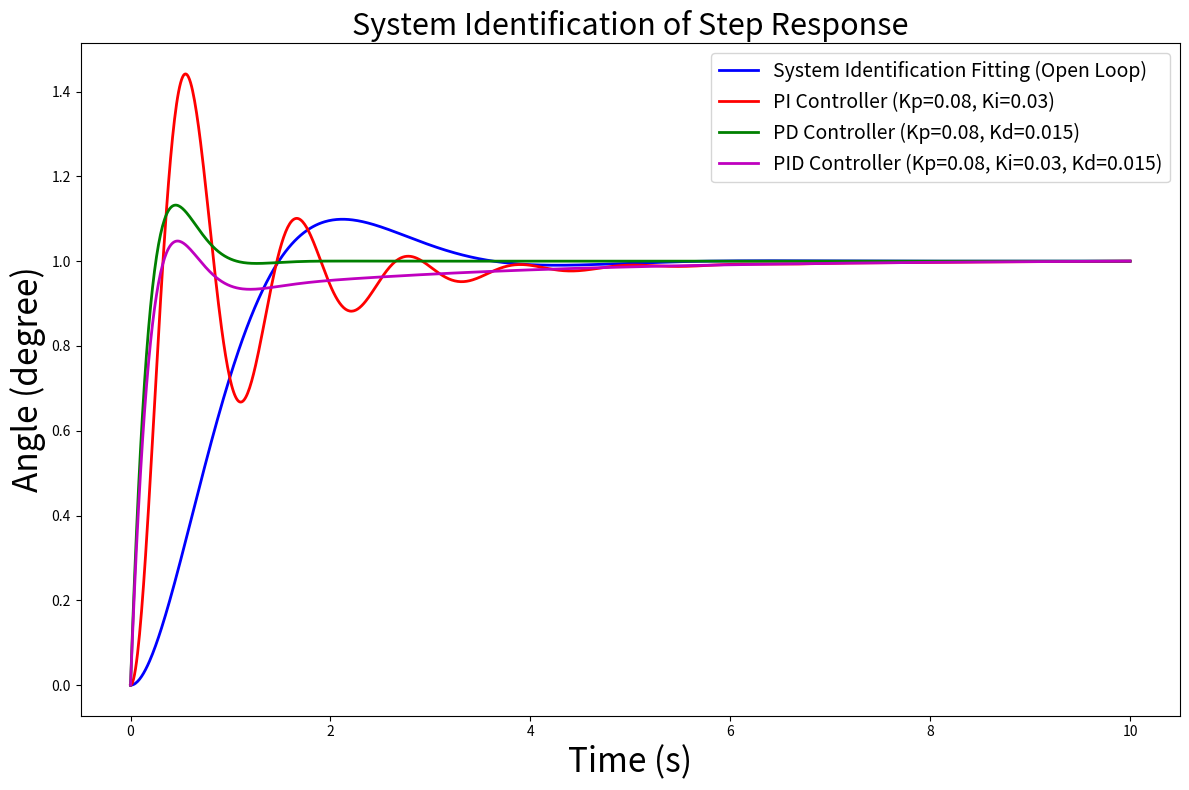

Source code (Python):
"""
Transfer Function Step Response with PID Controllers
Transfer Function: G(s) = (406.9s + 2553) / (s^3 + 9.298s^2 + 18.78s + 23.66)

This script plots the step response of the system with various controllers:
- Open loop (System Identification Fitting)
- PI Controller
- PD Controller  
- PID Controller

And calculates performance metrics:
- Rise Time
- Settling Time
- Overshoot
- Steady State Error
"""

import numpy as np
import matplotlib.pyplot as plt
from scipy import signal

def get_plant():
    """Get the plant transfer function G(s)"""
    # G(s) = (406.9s + 2553) / (s^3 + 9.298s^2 + 18.78s + 23.66)
    num = [406.9, 2553]
    den = [1, 9.298, 18.78, 23.66]
    return num, den

def multiply_tf(num1, den1, num2, den2):
    """Multiply two transfer functions"""
    num = np.convolve(num1, num2)
    den = np.convolve(den1, den2)
    return num, den

def add_tf(num1, den1, num2, den2):
    """Add two transfer functions"""
    # (num1/den1) + (num2/den2) = (num1*den2 + num2*den1) / (den1*den2)
    num = np.polyadd(np.convolve(num1, den2), np.convolve(num2, den1))
    den = np.convolve(den1, den2)
    return num, den

def closed_loop_tf(controller_num, controller_den, plant_num, plant_den):
    """
    Calculate closed-loop transfer function
    T(s) = C(s)*G(s) / (1 + C(s)*G(s))
    """
    # C(s) * G(s)
    cg_num, cg_den = multiply_tf(controller_num, controller_den, plant_num, plant_den)
    
    # 1 + C(s)*G(s)
    one_plus_cg_num, one_plus_cg_den = add_tf([1], [1], cg_num, cg_den)
    
    # T(s) = (C*G) / (1 + C*G) = cg_num * one_plus_cg_den / (cg_den * one_plus_cg_num)
    # Simplified: num = cg_num, den = one_plus_cg_num (when denominators match)
    cl_num = cg_num
    cl_den = one_plus_cg_num
    
    return cl_num, cl_den

def pi_controller(Kp, Ki):
    """PI Controller: C(s) = Kp + Ki/s = (Kp*s + Ki) / s"""
    num = [Kp, Ki]
    den = [1, 0]
    return num, den

def pd_controller(Kp, Kd):
    """PD Controller: C(s) = Kp + Kd*s = (Kd*s + Kp)"""
    num = [Kd, Kp]
    den = [1]
    return num, den

def pid_controller(Kp, Ki, Kd):
    """PID Controller: C(s) = Kp + Ki/s + Kd*s = (Kd*s^2 + Kp*s + Ki) / s"""
    num = [Kd, Kp, Ki]
    den = [1, 0]
    return num, den

def calculate_step_response_metrics(t, y, target_value=1.0, settling_threshold=0.02):
    """
    Calculate step response performance metrics
    
    Parameters:
    -----------
    t : array
        Time vector
    y : array
        Response vector
    target_value : float
        The desired steady state value (usually 1 for unit step)
    settling_threshold : float
        Percentage threshold for settling time (default 2%)
    
    Returns:
    --------
    dict : Dictionary containing all metrics
    """
    metrics = {}
    
    # Steady State Value (use the final value)
    steady_state_value = y[-1]
    metrics['steady_state_value'] = steady_state_value
    
    # Steady State Error
    steady_state_error = abs(target_value - steady_state_value)
    metrics['steady_state_error'] = steady_state_error
    metrics['steady_state_error_percent'] = (steady_state_error / target_value) * 100 if target_value != 0 else 0
    
    # Rise Time (time from 10% to 90% of steady state)
    y_10 = 0.1 * steady_state_value
    y_90 = 0.9 * steady_state_value
    
    t_10 = None
    t_90 = None
    
    for i in range(len(y)):
        if t_10 is None and y[i] >= y_10:
            t_10 = t[i]
        if t_90 is None and y[i] >= y_90:
            t_90 = t[i]
            break
    
    if t_10 is not None and t_90 is not None:
        rise_time = t_90 - t_10
    else:
        rise_time = None
    metrics['rise_time'] = rise_time
    
    # Peak Value and Peak Time
    peak_value = np.max(y)
    peak_index = np.argmax(y)
    peak_time = t[peak_index]
    metrics['peak_value'] = peak_value
    metrics['peak_time'] = peak_time
    
    # Overshoot (percentage)
    if steady_state_value > 0:
        overshoot = ((peak_value - steady_state_value) / steady_state_value) * 100
    else:
        overshoot = 0
    metrics['overshoot_percent'] = max(0, overshoot)  # Overshoot is non-negative
    
    # Settling Time (time to stay within ±settling_threshold of steady state)
    settling_band_upper = steady_state_value * (1 + settling_threshold)
    settling_band_lower = steady_state_value * (1 - settling_threshold)
    
    settling_time = None
    for i in range(len(y) - 1, -1, -1):
        if y[i] > settling_band_upper or y[i] < settling_band_lower:
            if i < len(t) - 1:
                settling_time = t[i + 1]
            break
    
    if settling_time is None:
        settling_time = t[0]  # Already settled
    
    metrics['settling_time'] = settling_time
    metrics['settling_threshold_percent'] = settling_threshold * 100
    
    return metrics

def format_metrics(name, metrics):
    """Format metrics as string"""
    lines = []
    lines.append(f"\n{'='*60}")
    lines.append(f"{name}")
    lines.append(f"{'='*60}")
    lines.append(f"  Rise Time (10%-90%):        {metrics['rise_time']:.4f} s" if metrics['rise_time'] else "  Rise Time (10%-90%):        N/A")
    lines.append(f"  Peak Time:                  {metrics['peak_time']:.4f} s")
    lines.append(f"  Peak Value:                 {metrics['peak_value']:.4f}")
    lines.append(f"  Settling Time ({metrics['settling_threshold_percent']:.0f}%):      {metrics['settling_time']:.4f} s")
    lines.append(f"  Overshoot:                  {metrics['overshoot_percent']:.2f} %")
    lines.append(f"  Steady State Value:         {metrics['steady_state_value']:.4f}")
    lines.append(f"  Steady State Error:         {metrics['steady_state_error']:.4f}")
    lines.append(f"  Steady State Error (%):     {metrics['steady_state_error_percent']:.2f} %")
    return '\n'.join(lines)

def main():
    # Get plant transfer function
    plant_num, plant_den = get_plant()
    
    # Controller parameters (optimized for this system)
    Kp = 0.08   # Proportional gain
    Ki = 0.03   # Integral gain
    Kd = 0.015  # Derivative gain
    
    # Time vector for simulation
    t = np.linspace(0, 10, 1000)
    
    # Create figure
    plt.figure(figsize=(12, 8))
    
    # Store all results for txt file
    all_results = []
    all_results.append("Z Direction System Identification Simulation Results")
    all_results.append("="*60)
    all_results.append(f"\nPlant Transfer Function: G(s) = (406.9s + 2553) / (s^3 + 9.298s^2 + 18.78s + 23.66)")
    all_results.append(f"\nController Parameters:")
    all_results.append(f"  Kp = {Kp}")
    all_results.append(f"  Ki = {Ki}")
    all_results.append(f"  Kd = {Kd}")
    
    # 1. Open loop step response (System Identification Fitting)
    plant_system = signal.TransferFunction(plant_num, plant_den)
    t_ol, y_ol = signal.step(plant_system, T=t)
    # Normalize for comparison
    y_ol_norm = y_ol / y_ol[-1] if abs(y_ol[-1]) > 0.01 else y_ol
    plt.plot(t_ol, y_ol_norm, 'b-', linewidth=2, label='System Identification Fitting (Open Loop)')
    
    # Calculate metrics for open loop
    metrics_ol = calculate_step_response_metrics(t_ol, y_ol_norm, target_value=1.0)
    all_results.append(format_metrics("Open Loop (System Identification Fitting)", metrics_ol))
    
    # 2. PI Controller
    pi_num, pi_den = pi_controller(Kp, Ki)
    cl_pi_num, cl_pi_den = closed_loop_tf(pi_num, pi_den, plant_num, plant_den)
    try:
        pi_system = signal.TransferFunction(cl_pi_num, cl_pi_den)
        t_pi, y_pi = signal.step(pi_system, T=t)
        # Normalize
        y_pi_norm = y_pi / y_pi[-1] if abs(y_pi[-1]) > 0.01 else y_pi
        plt.plot(t_pi, y_pi_norm, 'r-', linewidth=2, label=f'PI Controller (Kp={Kp}, Ki={Ki})')
        
        metrics_pi = calculate_step_response_metrics(t_pi, y_pi_norm, target_value=1.0)
        all_results.append(format_metrics(f"PI Controller (Kp={Kp}, Ki={Ki})", metrics_pi))
    except Exception as e:
        print(f"PI Controller error: {e}")
        all_results.append(f"\nPI Controller: Error - {e}")
    
    # 3. PD Controller
    pd_num, pd_den = pd_controller(Kp, Kd)
    cl_pd_num, cl_pd_den = closed_loop_tf(pd_num, pd_den, plant_num, plant_den)
    try:
        pd_system = signal.TransferFunction(cl_pd_num, cl_pd_den)
        t_pd, y_pd = signal.step(pd_system, T=t)
        # Normalize
        y_pd_norm = y_pd / y_pd[-1] if abs(y_pd[-1]) > 0.01 else y_pd
        plt.plot(t_pd, y_pd_norm, 'g-', linewidth=2, label=f'PD Controller (Kp={Kp}, Kd={Kd})')
        
        metrics_pd = calculate_step_response_metrics(t_pd, y_pd_norm, target_value=1.0)
        all_results.append(format_metrics(f"PD Controller (Kp={Kp}, Kd={Kd})", metrics_pd))
    except Exception as e:
        print(f"PD Controller error: {e}")
        all_results.append(f"\nPD Controller: Error - {e}")
    
    # 4. PID Controller
    pid_num, pid_den = pid_controller(Kp, Ki, Kd)
    cl_pid_num, cl_pid_den = closed_loop_tf(pid_num, pid_den, plant_num, plant_den)
    try:
        pid_system = signal.TransferFunction(cl_pid_num, cl_pid_den)
        t_pid, y_pid = signal.step(pid_system, T=t)
        # Normalize
        y_pid_norm = y_pid / y_pid[-1] if abs(y_pid[-1]) > 0.01 else y_pid
        plt.plot(t_pid, y_pid_norm, 'm-', linewidth=2, label=f'PID Controller (Kp={Kp}, Ki={Ki}, Kd={Kd})')
        
        metrics_pid = calculate_step_response_metrics(t_pid, y_pid_norm, target_value=1.0)
        all_results.append(format_metrics(f"PID Controller (Kp={Kp}, Ki={Ki}, Kd={Kd})", metrics_pid))
    except Exception as e:
        print(f"PID Controller error: {e}")
        all_results.append(f"\nPID Controller: Error - {e}")
    
    # Plot formatting
    plt.xlabel('Time (s)', fontsize=24)
    plt.ylabel('Angle (degree)', fontsize=24)
    plt.title('System Identification of Step Response', fontsize=22)
    plt.legend(loc='best', fontsize=14)
    plt.tight_layout()
    
    # Save figure
    plt.savefig('step_response_with_controllers_optimized.png', dpi=1200)
    plt.show()
    
    # Save results to txt file
    output_text = '\n'.join(all_results)
    with open('z_direction_sys_ident_simulation_result_optimized.txt', 'w', encoding='utf-8') as f:
        f.write(output_text)
    
    # Print results
    print(output_text)
    print(f"\n\nResults saved to: z_direction_sys_ident_simulation_result_optimized.txt")

if __name__ == "__main__":
    main()
